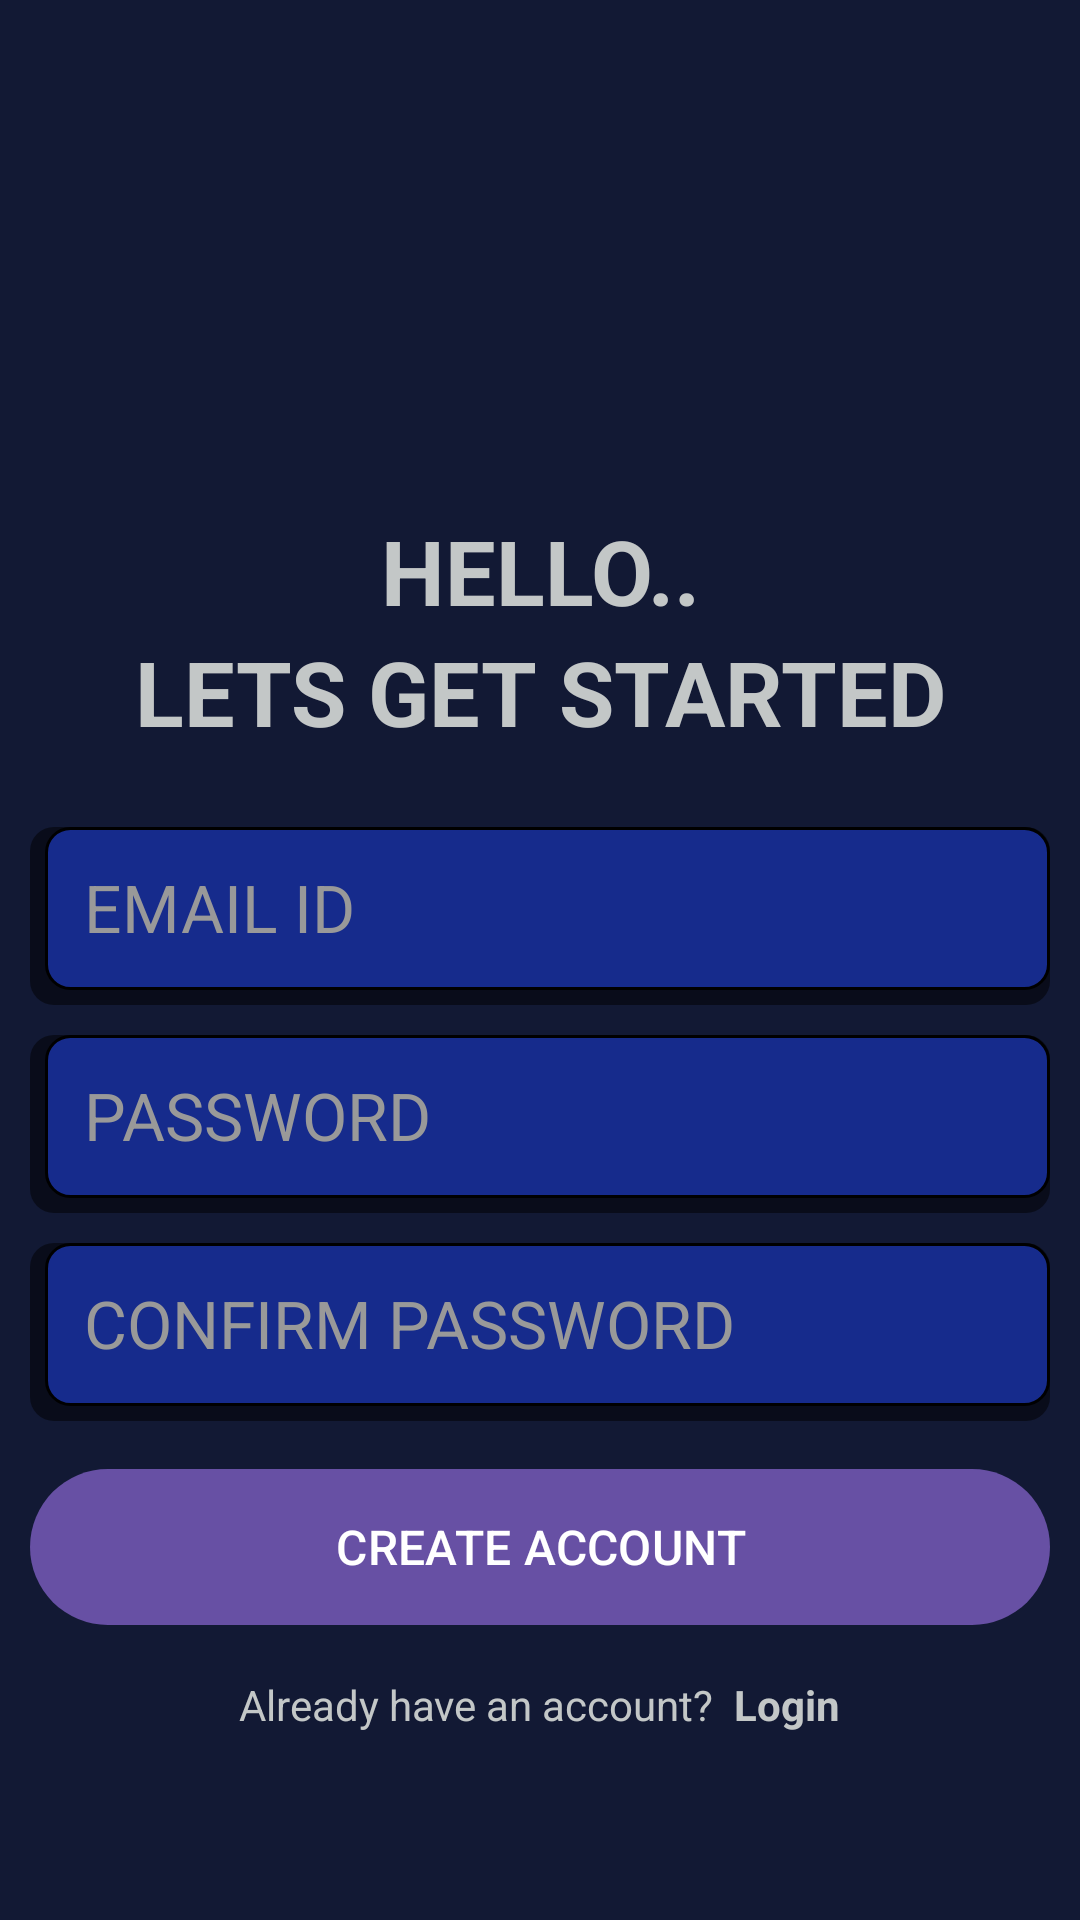

Here is an Android app screen rendered from its layout file. Give the layout XML and the strings, colors and styles it references.
<!-- AndroidManifest.xml: application theme Theme.Note_it -->
<!-- res/layout/activity_create_acc.xml -->
<?xml version="1.0" encoding="utf-8"?>
<androidx.appcompat.widget.LinearLayoutCompat xmlns:android="http://schemas.android.com/apk/res/android"
    xmlns:app="http://schemas.android.com/apk/res-auto"
    xmlns:tools="http://schemas.android.com/tools"
    android:layout_width="match_parent"
    android:layout_height="match_parent"
    android:background="@color/background"
    android:orientation="vertical"
    android:padding="10dp"
    tools:context=".CreateAccActivity">

    <ImageView
        android:id="@+id/signup_icon"
        android:layout_width="130dp"
        android:layout_height="130dp"
        android:src="@drawable/login2"
        android:layout_gravity="center"
        android:layout_marginTop="10dp"
        />

    <TextView
        android:layout_width="match_parent"
        android:layout_height="wrap_content"
        android:text="Hello.."
        android:textSize="30sp"
        android:textAllCaps="true"
        android:textStyle="bold"
        android:textColor="@color/silver"
        android:gravity="center"
        android:layout_marginTop="20dp"/>

    <TextView
        android:layout_width="match_parent"
        android:layout_height="wrap_content"
        android:text="lets get started"
        android:textSize="30sp"
        android:textAllCaps="true"
        android:textStyle="bold"
        android:textColor="@color/silver"
        android:gravity="center"
        />

    <EditText
        android:id="@+id/email_edit_text"
        android:layout_width="match_parent"
        android:layout_height="wrap_content"
        android:layout_marginTop="25dp"
        android:background="@drawable/inputbg"
        android:hint="EMAIL ID"
        android:inputType="textEmailAddress"
        android:paddingStart="18dp"
        android:paddingTop="12dp"
        android:paddingEnd="10dp"
        android:paddingBottom="18dp"
        android:textColor="@color/silver"
        android:textColorHint="#999999"
        android:textSize="22sp" />

    <EditText
        android:id="@+id/password_edit_text"
        android:layout_width="match_parent"
        android:layout_height="wrap_content"
        android:layout_marginTop="10dp"
        android:background="@drawable/inputbg"
        android:hint="PASSWORD"
        android:inputType="textPassword"
        android:paddingStart="18dp"
        android:paddingTop="12dp"
        android:paddingEnd="10dp"
        android:paddingBottom="18dp"
        android:textColor="@color/silver"
        android:textColorHint="#999999"
        android:textSize="22sp" />

    <EditText
        android:id="@+id/conform_password"
        android:layout_width="match_parent"
        android:layout_height="wrap_content"
        android:layout_marginTop="10dp"
        android:background="@drawable/inputbg"
        android:hint="CONFIRM PASSWORD"
        android:inputType="textPassword"
        android:paddingStart="18dp"
        android:paddingTop="12dp"
        android:paddingEnd="10dp"
        android:paddingBottom="18dp"
        android:textColor="@color/silver"
        android:textColorHint="#999999"
        android:textSize="22sp" />

    <com.google.android.material.button.MaterialButton
        android:id="@+id/create_account_btn"
        android:layout_width="match_parent"
        android:layout_height="60dp"
        android:text="CREATE ACCOUNT"
        android:textSize="16sp"
        android:layout_marginTop="12dp"
        android:paddingVertical="12dp"/>

    <ProgressBar
        android:layout_width="28dp"
        android:layout_height="60dp"
        android:id="@+id/progress_bar"
        android:layout_gravity="center"
        android:layout_marginTop="12dp"
        android:visibility="gone"
        />

    <androidx.appcompat.widget.LinearLayoutCompat
        android:layout_width="match_parent"
        android:layout_height="wrap_content"
        android:gravity="center"
        android:layout_marginTop="13dp"
        android:orientation="horizontal">

        <TextView
            android:layout_width="wrap_content"
            android:layout_height="wrap_content"
            android:textColor="@color/silver"
            android:text="Already have an account?"/>

        <TextView
            android:layout_width="wrap_content"
            android:layout_height="wrap_content"
            android:textStyle="bold"
            android:textColor="@color/silver"
            android:id="@+id/login_text_view_btn"
            android:text="  Login"/>


    </androidx.appcompat.widget.LinearLayoutCompat>

</androidx.appcompat.widget.LinearLayoutCompat>
<!-- resources referenced by this layout -->
<resources>
  <color name="background">#121934</color>
  <color name="silver">#C3C7C7</color>
  <!-- drawable inputbg (drawable) -->
  <?xml version="1.0" encoding="utf-8"?>
  <layer-list xmlns:android="http://schemas.android.com/apk/res/android">
  
  
      
      <item>
          <shape>
              <solid android:color="#80000000" />
              <corners android:radius="8dp" />
          </shape>
      </item>
  
      
      <item
          android:left="5dp"
          android:bottom="5dp"
          >
          <shape>
              <solid android:color="@color/layout" />
              <corners android:radius="8dp" />
              <stroke android:width="1dp" android:color="@color/black"/>
  
          </shape>
      </item>
  
  </layer-list>
  <style name="Theme.Note_it" parent="Base.Theme.Note_it" />
  <color name="layout">#162B8C</color>
  <color name="black">#FF000000</color>
  <style name="Base.Theme.Note_it" parent="Theme.Material3.DayNight.NoActionBar">
          
          
      </style>
</resources>
